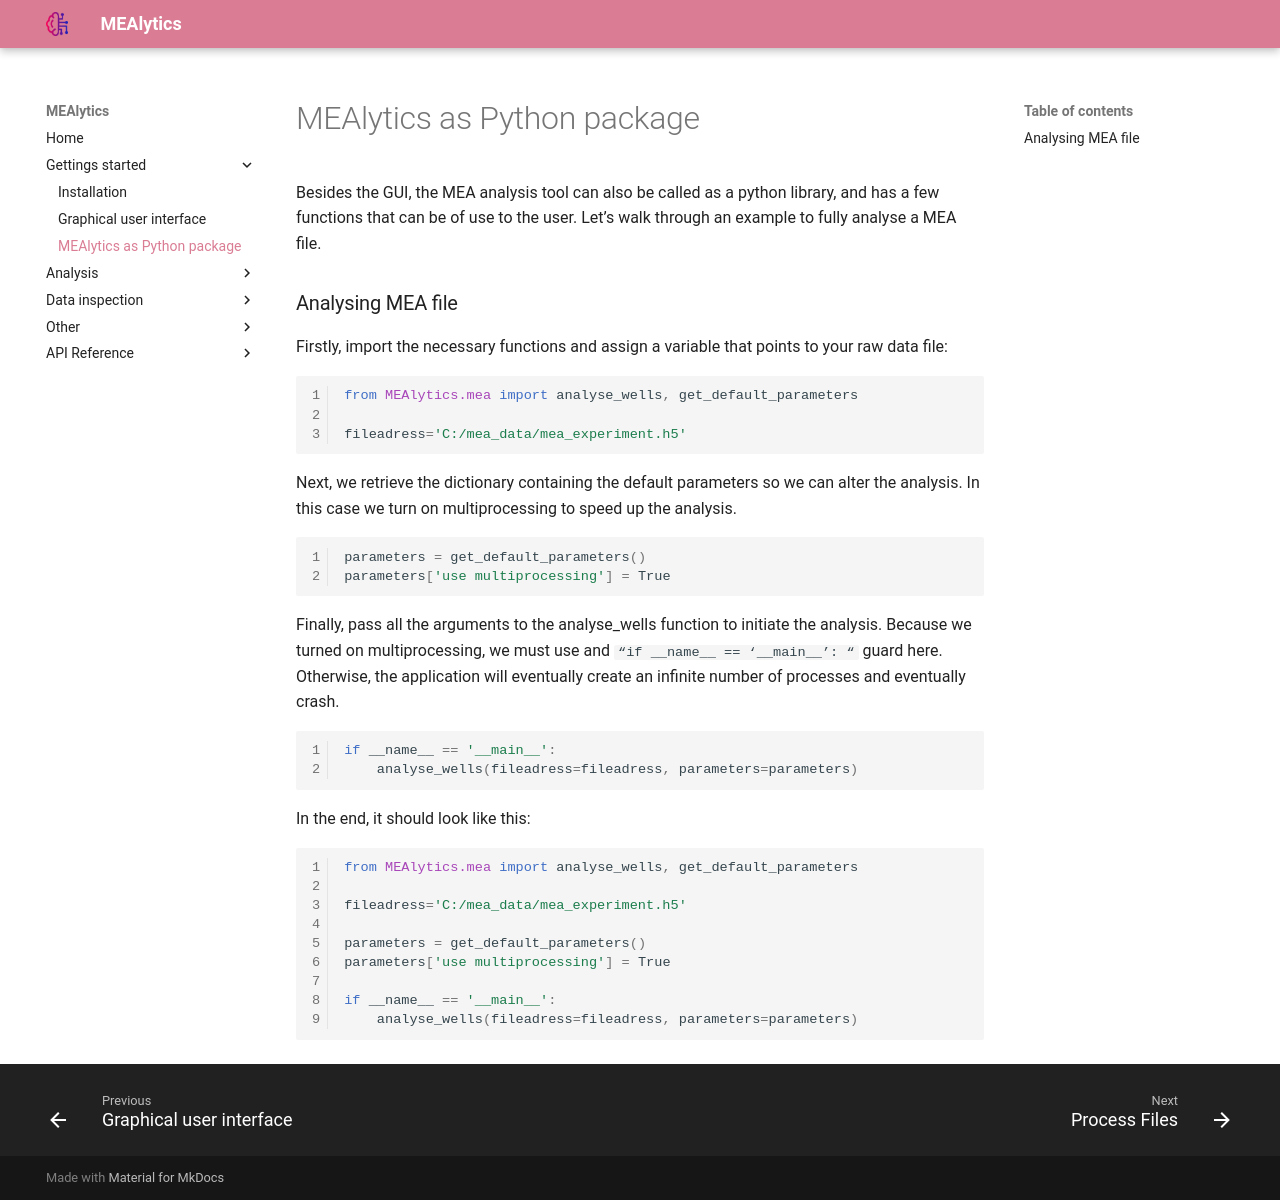

repository: CureQ/MEAlytics · page: python_package/index.html · generator: mkdocs

Besides the GUI, the MEA analysis tool can also be called as a python library, and has a few functions that can be of use to the user. Let’s walk through an example to fully analyse a MEA file.

### Analysing MEA file

Firstly, import the necessary functions and assign a variable that points to your raw data file:

```python
from MEAlytics.mea import analyse_wells, get_default_parameters

fileadress='C:/mea_data/mea_experiment.h5'
```

Next, we retrieve the dictionary containing the default parameters so we can alter the analysis. In this case we turn on multiprocessing to speed up the analysis.

```python
parameters = get_default_parameters()
parameters['use multiprocessing'] = True
```

Finally, pass all the arguments to the analyse_wells function to initiate the analysis. Because we turned on multiprocessing, we must use and `“if __name__ == ‘__main__’: “` guard here. Otherwise, the application will eventually create an infinite number of processes and eventually crash.

```python
if __name__ == '__main__':
    analyse_wells(fileadress=fileadress, parameters=parameters)
```

In the end, it should look like this:

```python
from MEAlytics.mea import analyse_wells, get_default_parameters

fileadress='C:/mea_data/mea_experiment.h5'

parameters = get_default_parameters()
parameters['use multiprocessing'] = True

if __name__ == '__main__':
    analyse_wells(fileadress=fileadress, parameters=parameters)
```
